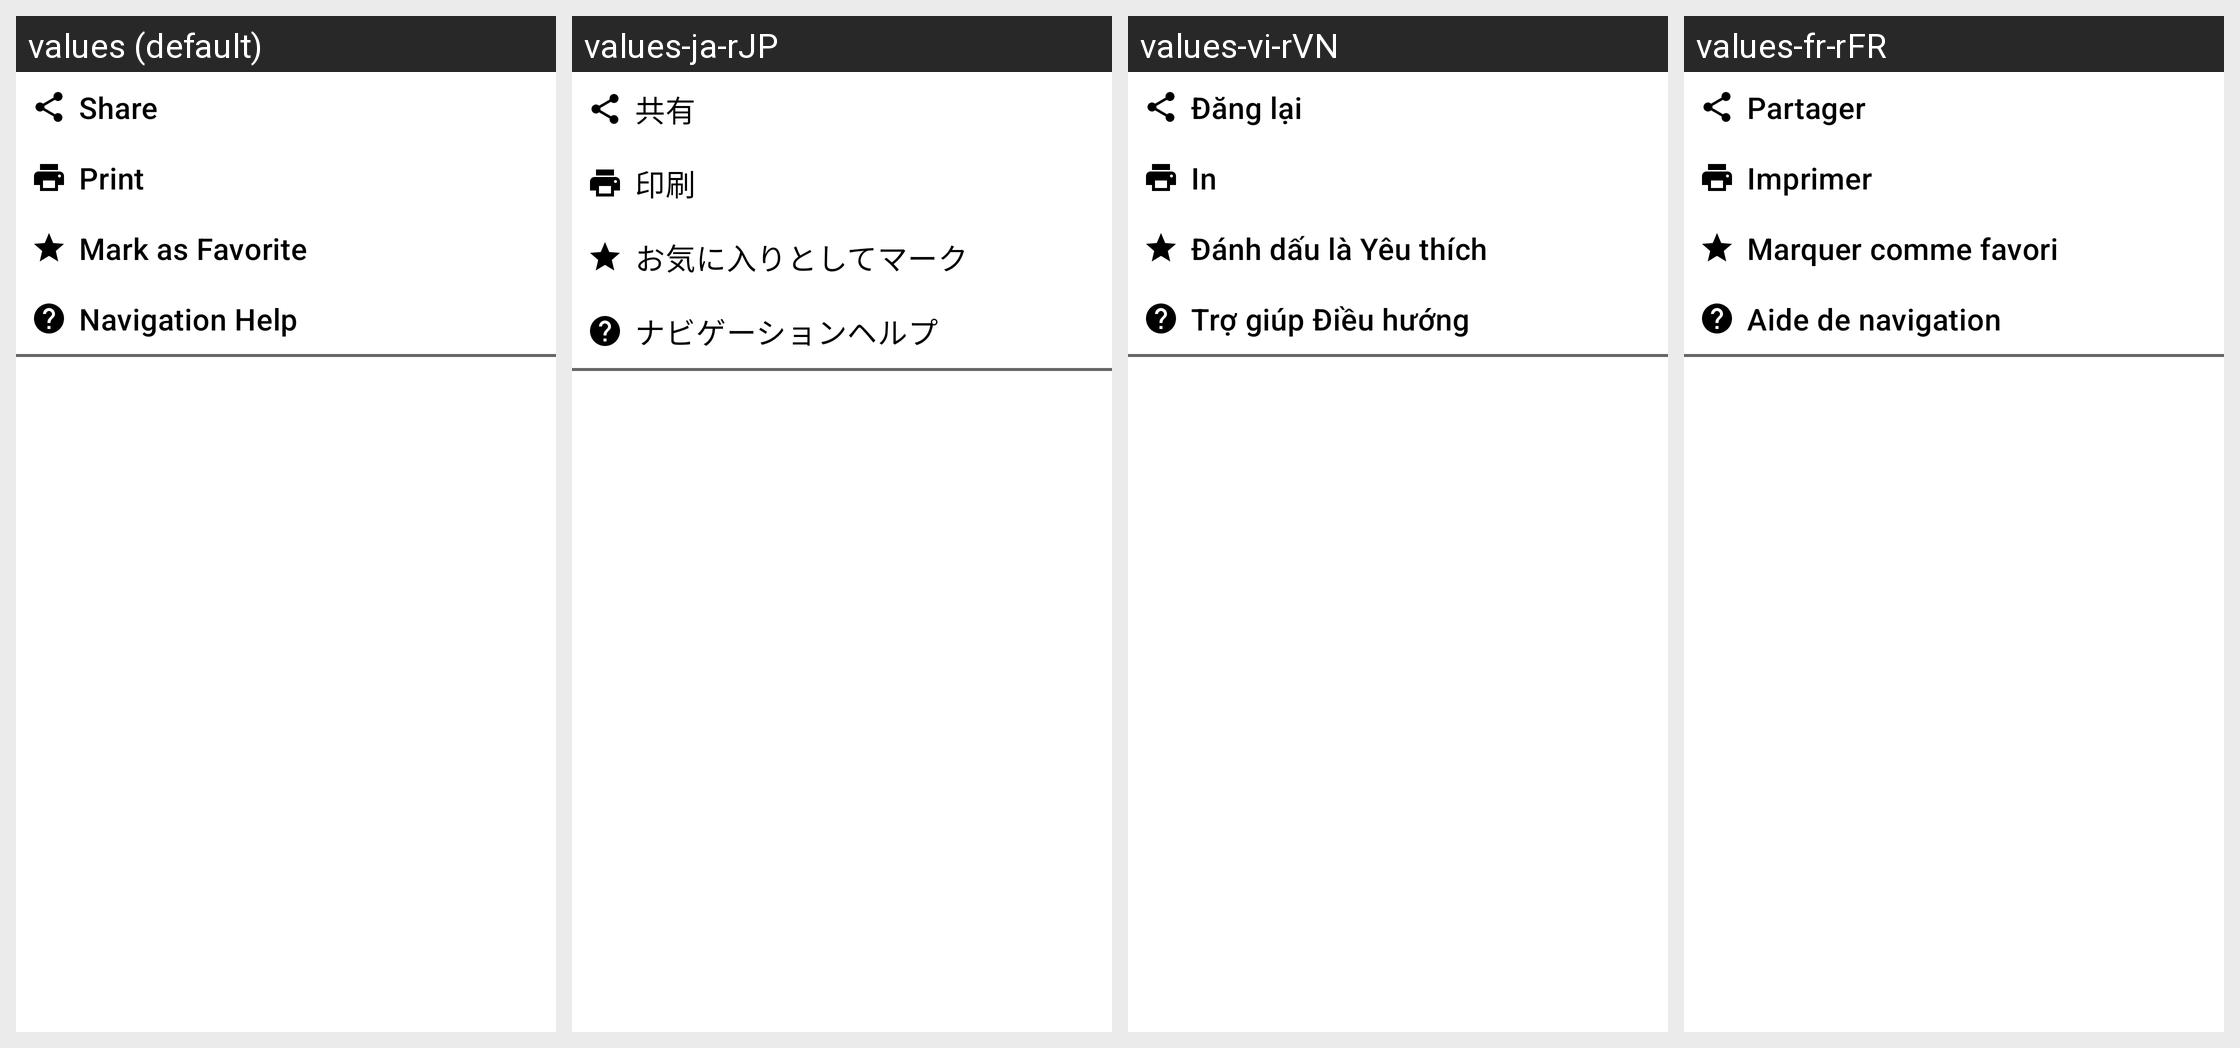

Translations of the strings shown on this Android screen, per locale in the grid:
Android screen res/layout/options_layout.xml rendered under 4 locales, left to right: values (default), values-ja-rJP, values-vi-rVN, values-fr-rFR. Device: Nexus 5 (rendered at 1080×1920; each locale shown at half size, 540×960, under a caption strip naming it); theme AppThemeGreen.
Other locales in the repository, not shown: values-af-rZA, values-ar-rSA, values-ca-rES, values-cs-rCZ, values-da-rDK, values-de-rDE, values-el-rGR, values-es-rES, values-fi-rFI, values-hi-rIN, values-hu-rHU, values-it-rIT, values-ko-rKR, values-nl-rNL, values-no-rNO, values-pl-rPL, values-pt-rBR, values-pt-rPT, values-ro-rRO, values-ru-rRU, values-sv-rSE, values-te-rIN, values-tr-rTR, values-uk-rUA, values-zh-rCN, values-zh-rTW.
Strings drawn on this screen, with the default value and each locale's value (text and hints the layout hard-codes, and strings that could not be matched under every locale, appear in the picture but are not listed):

share
  values: Share
  values-ja-rJP: 共有
  values-vi-rVN: Đăng lại
  values-fr-rFR: Partager

print
  values: Print
  values-ja-rJP: 印刷
  values-vi-rVN: In
  values-fr-rFR: Imprimer

mark_favorite
  values: Mark as Favorite
  values-ja-rJP: お気に入りとしてマーク
  values-vi-rVN: Đánh dấu là Yêu thích
  values-fr-rFR: Marquer comme favori

navigation_help
  values: Navigation Help
  values-ja-rJP: ナビゲーションヘルプ
  values-vi-rVN: Trợ giúp Điều hướng
  values-fr-rFR: Aide de navigation
